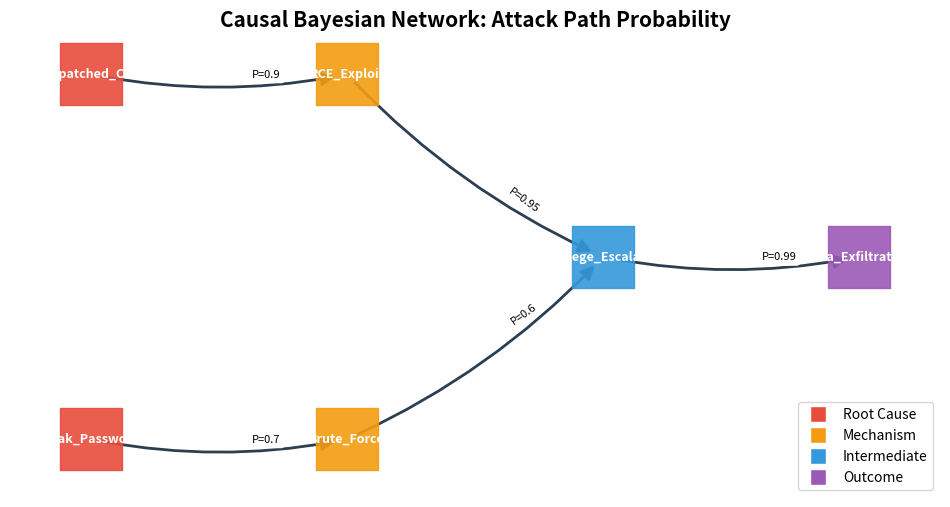

Generate this figure with matplotlib:
import numpy as np
import matplotlib
matplotlib.use('Agg')
import matplotlib.pyplot as plt
import networkx as nx
from dataclasses import dataclass

# -----------------------------------------------------------------------------
# Module 14: Causal Knowledge Graph (AI / Reasoning)
# -----------------------------------------------------------------------------
# Simulation of Causal Inference using Bayesian Networks (DAGs).
# Models the probabilistic relationship between Vulnerabilities, Exploits,
# and System Breaches using "do-calculus" logic (Pearl).
# -----------------------------------------------------------------------------

def simulate_causal_network():
    """
    Generate a Directed Acyclic Graph (DAG) representing causal dependencies.
    Scenario: Cyber Attack Chain.
    """
    G = nx.DiGraph()
    
    # Define Nodes (Events/States)
    nodes = {
        'Unpatched_CVE': {'pos': (0, 2), 'type': 'ROOT_CAUSE'},
        'Weak_Password': {'pos': (0, 0), 'type': 'ROOT_CAUSE'},
        'RCE_Exploit': {'pos': (2, 2), 'type': 'MECHANISM'},
        'Brute_Force': {'pos': (2, 0), 'type': 'MECHANISM'},
        'Privilege_Escalation': {'pos': (4, 1), 'type': 'INTERMEDIATE'},
        'Data_Exfiltration': {'pos': (6, 1), 'type': 'OUTCOME'}
    }
    
    G.add_nodes_from(nodes.keys())
    
    # Define Causal Edges (P(Child | Parent))
    edges = [
        ('Unpatched_CVE', 'RCE_Exploit'),
        ('Weak_Password', 'Brute_Force'),
        ('RCE_Exploit', 'Privilege_Escalation'),
        ('Brute_Force', 'Privilege_Escalation'),
        ('Privilege_Escalation', 'Data_Exfiltration')
    ]
    
    G.add_edges_from(edges)
    
    # Simulation: Intervention via do-calculus
    # do(Patch_System) -> Unpatched_CVE = 0
    # Calculate probability of Data_Exfiltration
    
    # --- Visualization ---
    plt.figure(figsize=(12, 6))
    
    pos = {n: nodes[n]['pos'] for n in nodes}
    
    # Draw Nodes
    node_colors = ['#e74c3c' if nodes[n]['type'] == 'ROOT_CAUSE' else 
                   '#f39c12' if nodes[n]['type'] == 'MECHANISM' else
                   '#3498db' if nodes[n]['type'] == 'INTERMEDIATE' else
                   '#9b59b6' for n in nodes]
    
    nx.draw_networkx_nodes(G, pos, node_size=2000, node_color=node_colors, alpha=0.9, node_shape='s')
    nx.draw_networkx_labels(G, pos, font_color='white', font_weight='bold', font_size=9)
    
    # Draw Edges (Arrows)
    nx.draw_networkx_edges(G, pos, width=2.0, arrowsize=20, edge_color='#2c3e50', connectionstyle='arc3,rad=0.1')
    
    # Edge Labels (Causal Strength)
    edge_labels = {
        ('Unpatched_CVE', 'RCE_Exploit'): 'P=0.9',
        ('Weak_Password', 'Brute_Force'): 'P=0.7',
        ('RCE_Exploit', 'Privilege_Escalation'): 'P=0.95',
        ('Brute_Force', 'Privilege_Escalation'): 'P=0.6',
        ('Privilege_Escalation', 'Data_Exfiltration'): 'P=0.99'
    }
    nx.draw_networkx_edge_labels(G, pos, edge_labels=edge_labels, font_size=8, label_pos=0.7)
    
    plt.title("Causal Bayesian Network: Attack Path Probability", fontsize=15, fontweight='bold')
    
    # Legend
    from matplotlib.lines import Line2D
    legend_elements = [
        Line2D([0], [0], marker='s', color='w', markerfacecolor='#e74c3c', label='Root Cause', markersize=12),
        Line2D([0], [0], marker='s', color='w', markerfacecolor='#f39c12', label='Mechanism', markersize=12),
        Line2D([0], [0], marker='s', color='w', markerfacecolor='#3498db', label='Intermediate', markersize=12),
        Line2D([0], [0], marker='s', color='w', markerfacecolor='#9b59b6', label='Outcome', markersize=12)
    ]
    plt.legend(handles=legend_elements, loc='lower right')
    
    plt.axis('off')
    
    filename = 'causal_dag.png'
    plt.savefig(filename, dpi=300)
    print(f"Generated {filename}")

if __name__ == "__main__":
    print("Running Causal Inference Engine...")
    simulate_causal_network()
